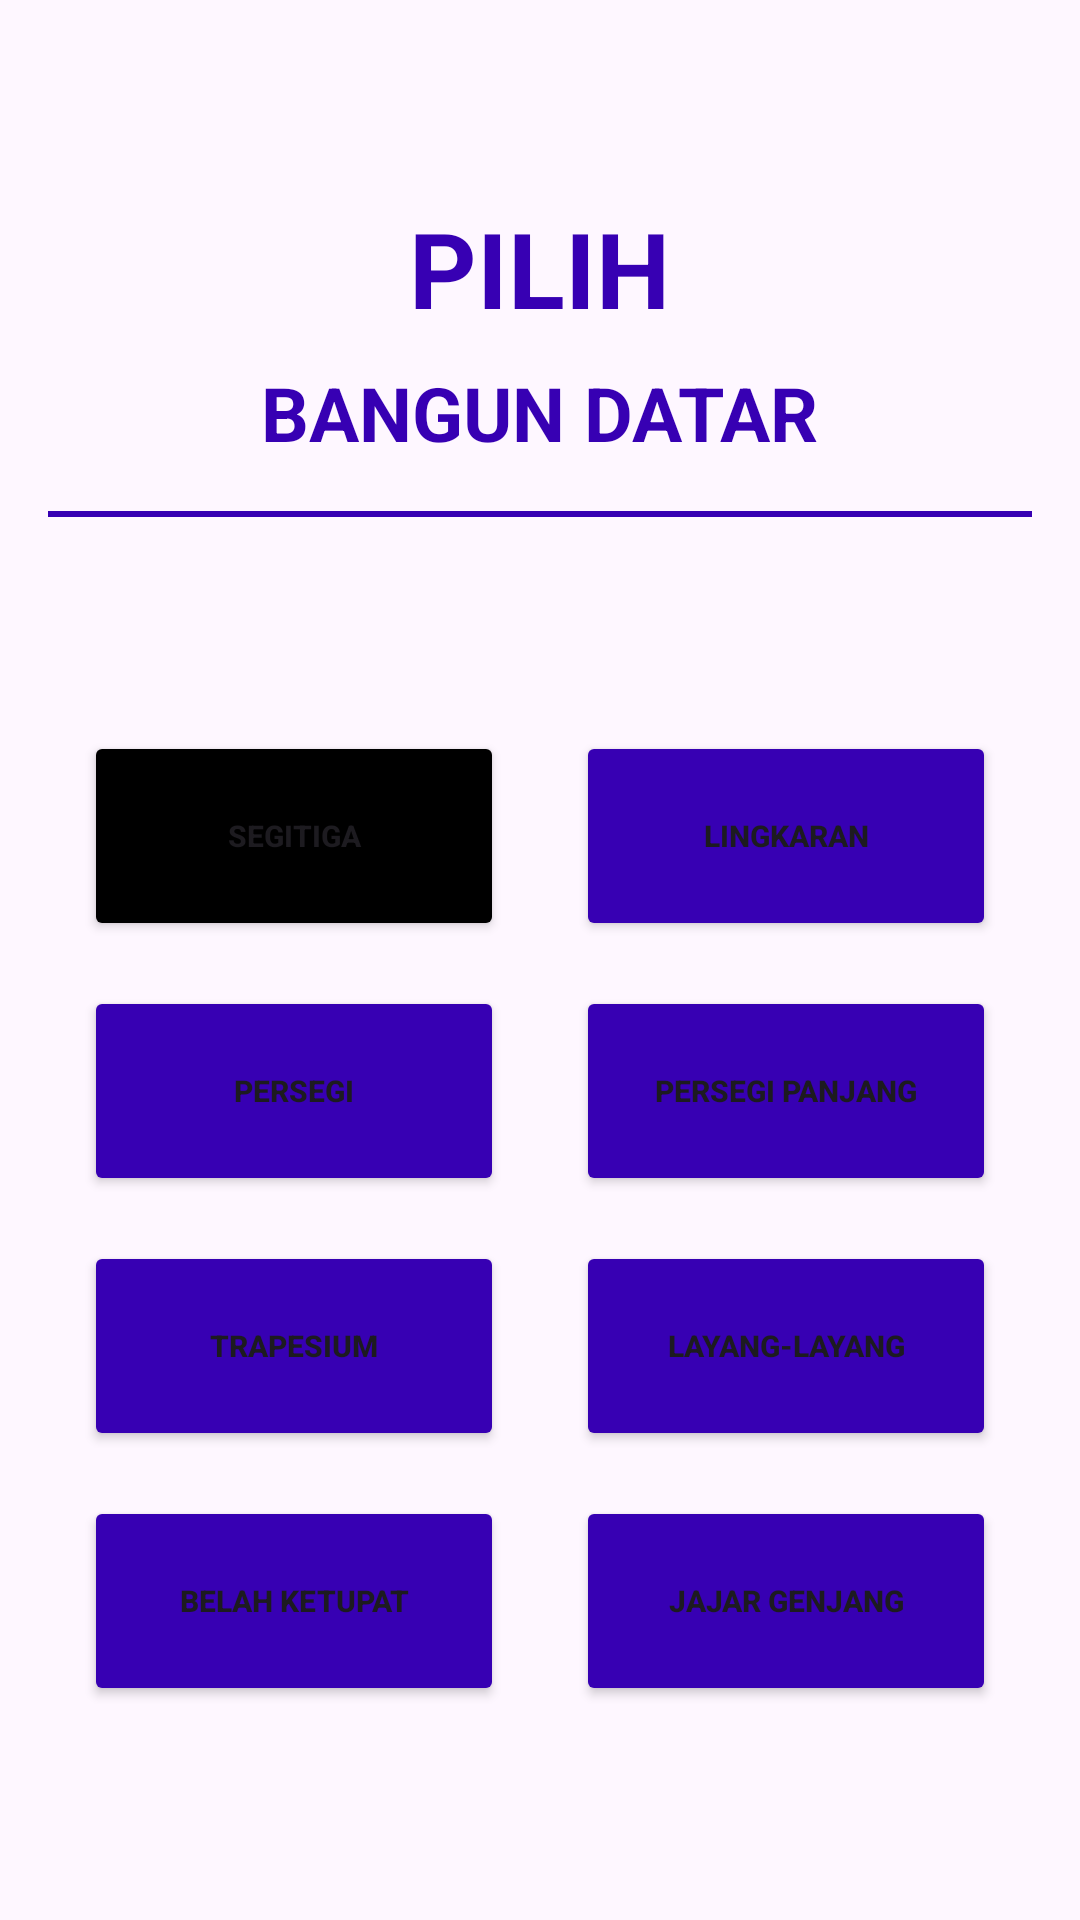

Here is an Android app screen rendered from its layout file. Give the layout XML and the strings, colors and styles it references.
<!-- AndroidManifest.xml: application theme Theme.Tugas_praktikum_m2_handynandafachrizal -->
<!-- res/layout/activity_dashboard_utama.xml -->
<?xml version="1.0" encoding="utf-8"?>
<androidx.constraintlayout.widget.ConstraintLayout xmlns:android="http://schemas.android.com/apk/res/android"
    xmlns:app="http://schemas.android.com/apk/res-auto"
    xmlns:tools="http://schemas.android.com/tools"
    android:id="@+id/main"
    android:layout_width="match_parent"
    android:layout_height="match_parent"
    tools:context=".dashboard_utama">

    <LinearLayout
        android:layout_width="match_parent"
        android:layout_height="match_parent"
        android:orientation="vertical"
        android:padding="16dp">

        <LinearLayout
            android:layout_width="match_parent"
            android:layout_height="wrap_content"
            android:orientation="vertical"
            android:gravity="center_horizontal">

            <TextView
                android:id="@+id/textView"
                android:layout_width="wrap_content"
                android:layout_height="wrap_content"
                android:layout_marginTop="50dp"
                android:text="PILIH"
                android:textColor="@color/design_default_color_primary_variant"
                android:textSize="35sp"
                android:textStyle="bold" />

            <TextView
                android:id="@+id/textView2"
                android:layout_width="wrap_content"
                android:layout_height="wrap_content"
                android:layout_marginTop="8dp"
                android:text="BANGUN DATAR"
                android:textColor="@color/design_default_color_primary_variant"
                android:textSize="25sp"
                android:textStyle="bold" />

            <View
                android:layout_width="match_parent"
                android:layout_height="2dp"
                android:layout_marginTop="16dp"
                android:background="@color/design_default_color_primary_variant" />
        </LinearLayout>

        <LinearLayout
            android:layout_width="match_parent"
            android:layout_height="0dp"
            android:layout_weight="1"
            android:orientation="horizontal"
            android:layout_marginTop="16dp">

            <LinearLayout
                android:layout_width="0dp"
                android:layout_height="match_parent"
                android:layout_weight="1"
                android:orientation="vertical"
                android:gravity="center">

                <Button
                    android:id="@+id/Bsegitiga"
                    android:layout_width="140dp"
                    android:layout_height="70dp"
                    android:backgroundTint="@color/black"
                    android:text="SEGITIGA"
                    android:textSize="10sp"
                    android:textStyle="bold" />

                <Button
                    android:id="@+id/Bpersegi"
                    android:layout_width="140dp"
                    android:layout_height="70dp"
                    android:layout_marginTop="15dp"
                    android:backgroundTint="@color/design_default_color_primary_variant"
                    android:text="PERSEGI"
                    android:textSize="10sp"
                    android:textStyle="bold" />

                <Button
                    android:id="@+id/Btrapesium"
                    android:layout_width="140dp"
                    android:layout_height="70dp"
                    android:layout_marginTop="15dp"
                    android:backgroundTint="@color/design_default_color_primary_variant"
                    android:text="TRAPESIUM"
                    android:textSize="10sp"
                    android:textStyle="bold" />

                <Button
                    android:id="@+id/Bbelahketupat"
                    android:layout_width="140dp"
                    android:layout_height="70dp"
                    android:layout_marginTop="15dp"
                    android:backgroundTint="@color/design_default_color_primary_variant"
                    android:text="BELAH KETUPAT"
                    android:textSize="10sp"
                    android:textStyle="bold" />
            </LinearLayout>

            <LinearLayout
                android:layout_width="0dp"
                android:layout_height="match_parent"
                android:layout_weight="1"
                android:orientation="vertical"
                android:gravity="center">

                <Button
                    android:id="@+id/Blingkaran"
                    android:layout_width="140dp"
                    android:layout_height="70dp"
                    android:backgroundTint="@color/design_default_color_primary_variant"
                    android:text="LINGKARAN"
                    android:textSize="10sp"
                    android:textStyle="bold" />

                <Button
                    android:id="@+id/Bpersegipanjang"
                    android:layout_width="140dp"
                    android:layout_height="70dp"
                    android:layout_marginTop="15dp"
                    android:backgroundTint="@color/design_default_color_primary_variant"
                    android:text="PERSEGI PANJANG"
                    android:textSize="10sp"
                    android:textStyle="bold" />

                <Button
                    android:id="@+id/Blayang"
                    android:layout_width="140dp"
                    android:layout_height="70dp"
                    android:layout_marginTop="15dp"
                    android:backgroundTint="@color/design_default_color_primary_variant"
                    android:text="LAYANG-LAYANG"
                    android:textSize="10sp"
                    android:textStyle="bold" />

                <Button
                    android:id="@+id/Bjajargenjajang"
                    android:layout_width="140dp"
                    android:layout_height="70dp"
                    android:layout_marginTop="15dp"
                    android:backgroundTint="@color/design_default_color_primary_variant"
                    android:text="JAJAR GENJANG"
                    android:textSize="10sp"
                    android:textStyle="bold" />
            </LinearLayout>
        </LinearLayout>

    </LinearLayout>

</androidx.constraintlayout.widget.ConstraintLayout>
<!-- resources referenced by this layout -->
<resources>
  <style name="Theme.Tugas_praktikum_m2_handynandafachrizal" parent="Base.Theme.Tugas_praktikum_m2_handynandafachrizal" />
  <style name="Base.Theme.Tugas_praktikum_m2_handynandafachrizal" parent="Theme.Material3.DayNight.NoActionBar">
          
          
      </style>
  <!-- not gathered from this repository: default colours our renderer supplied (Android Studio template values) -->
  <color name="black">#FF000000</color>
</resources>
